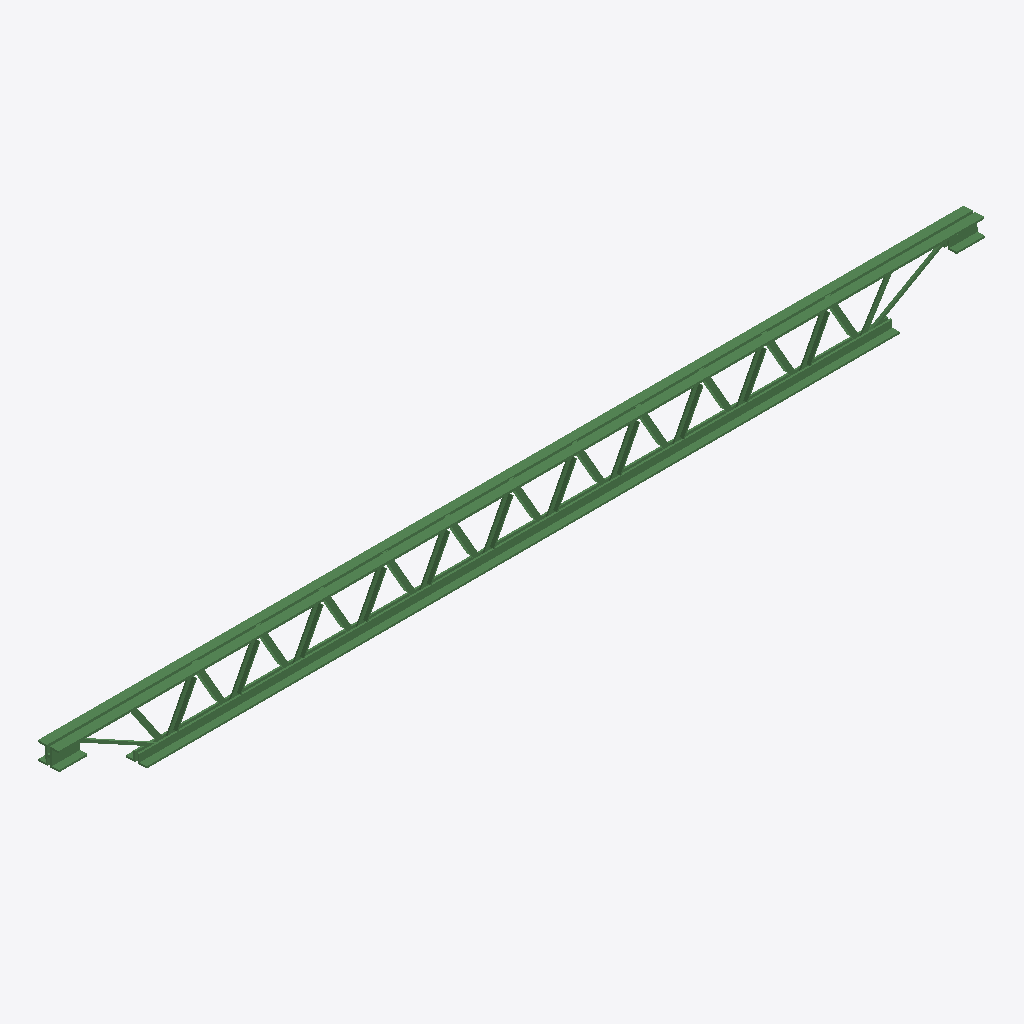
Isometric view of an IFC building model (IFC-SPF (STEP), schema IFC2X3, length unit metre), seen from the south-west, elements coloured by IFC class: 1 beam (green).
Extent 3279.1 m × 79.6 m × 205.1 m (x, y, z). Storeys (1): Default Building Storey at 0.00 m. Elements (1): 1 IfcBeam.

HEADER;
FILE_DESCRIPTION(('ViewDefinition [CoordinationView]'),'2;1');
FILE_NAME('/Users/macbook/Desktop/BIM/data/tech_School/IfcBeam15.ifc','2018-08-31T01:08:09-0400',('Unknown Author','info@ifctoolsproject.com'),('Unknown Organization'),'IFC Tools Project - IFC2x3 Java Toolbox','IFC2x3 Java Toolbox 2.0','Unknown Authorizer');
FILE_SCHEMA(('IFC2X3'));
ENDSEC;
DATA;
#2109=IFCPROJECT('27GmDv6GrFDumL86oUg0sK',#2101,'Default Project','Description of Default Project',$,$,$,(#2104),#2108);
#2111=IFCBUILDING('0SCr19Sn59eO24C7d$ZTUX',#2101,'Default Building','Description',$,#2110,$,$,.ELEMENT.,$,$,$);
#2112=IFCBUILDINGSTOREY('0HN0mRK3917Bzt2H3F2cNC',#2101,'Default Building Storey','Description',$,#2110,$,$,.ELEMENT.,$);
#1=IFCBEAM('1TBvJAHUjBUgUB_0Fr4wQt',#2,'M_K-Series Bar Joist-Angle Web:8K1:201331',$,'8K1',#3,#4,'201331');
ENDSEC;
